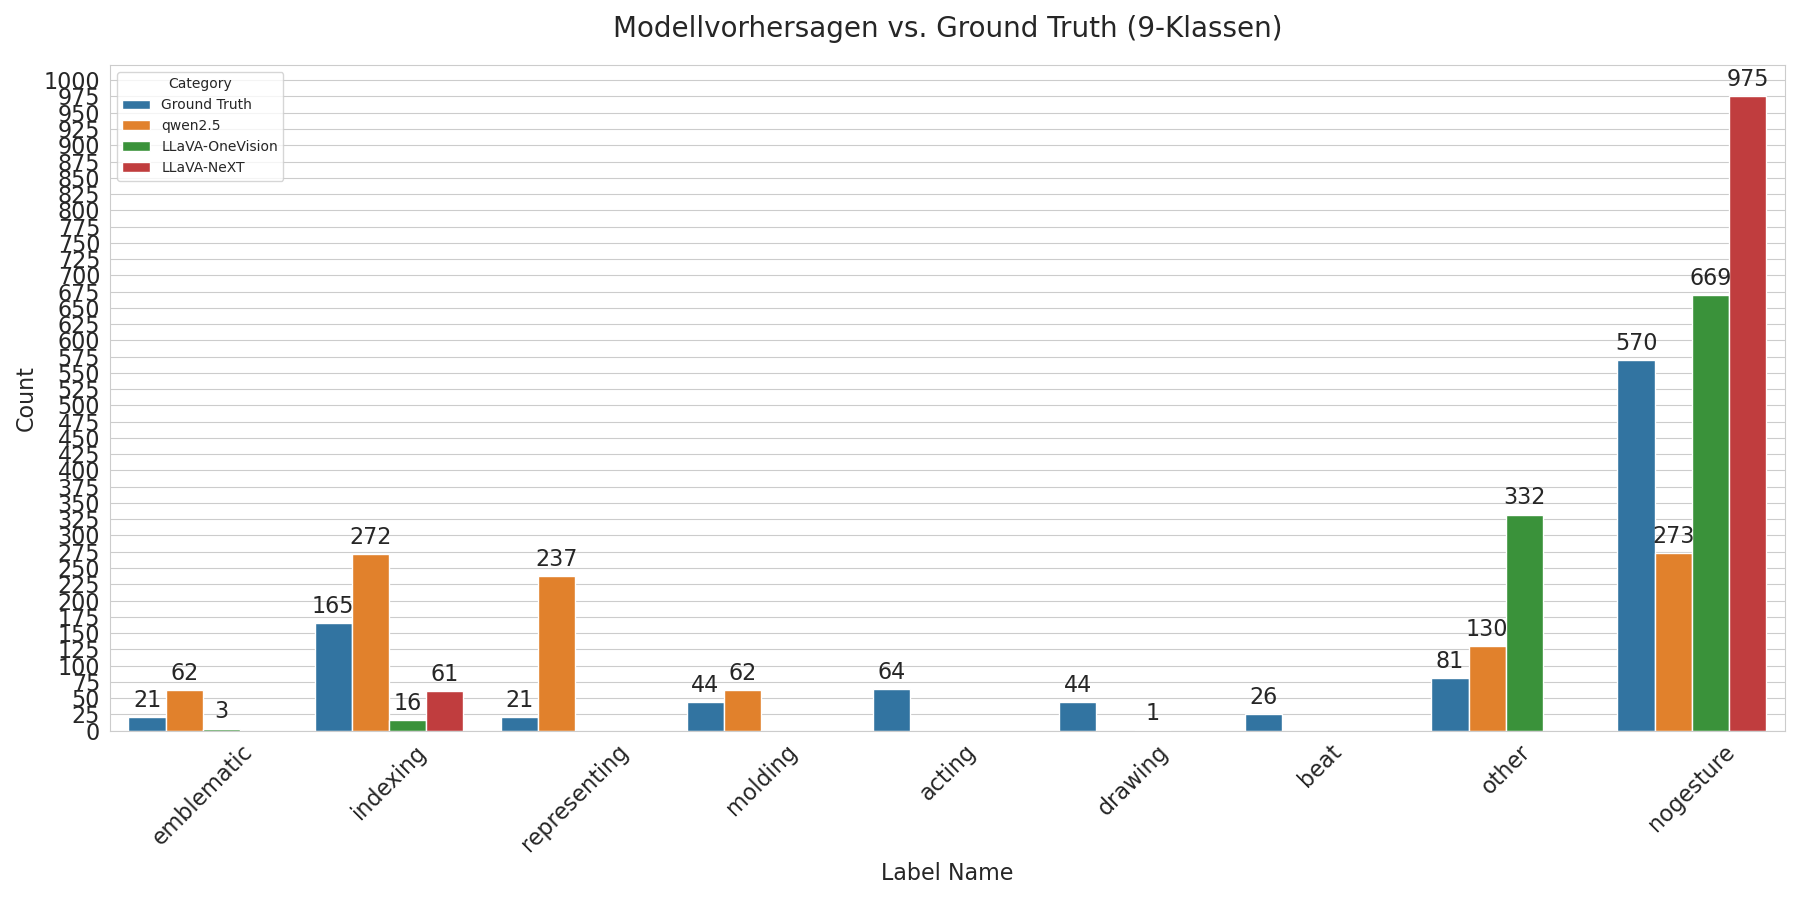

Values plotted in this chart, from the file beside it:
Model, emblematic, indexing, representing, molding, acting, drawing, beat, other, nogesture, Valid_Samples, Outlier_Details
Ground Truth, 21, 165, 21, 44, 64, 44, 26, 81, 570, 1036, None
qwen2.5, 62, 272, 237, 62, 0, 0, 0, 130, 273, 1036, None
LLaVA-OneVision, 3, 16, 0, 0, 0, 1, 0, 332, 669, 1021, clapping: 10, prayer: 1, wave: 1, thumbs…
LLaVA-NeXT, 0, 61, 0, 0, 0, 0, 0, 0, 975, 1036, None
